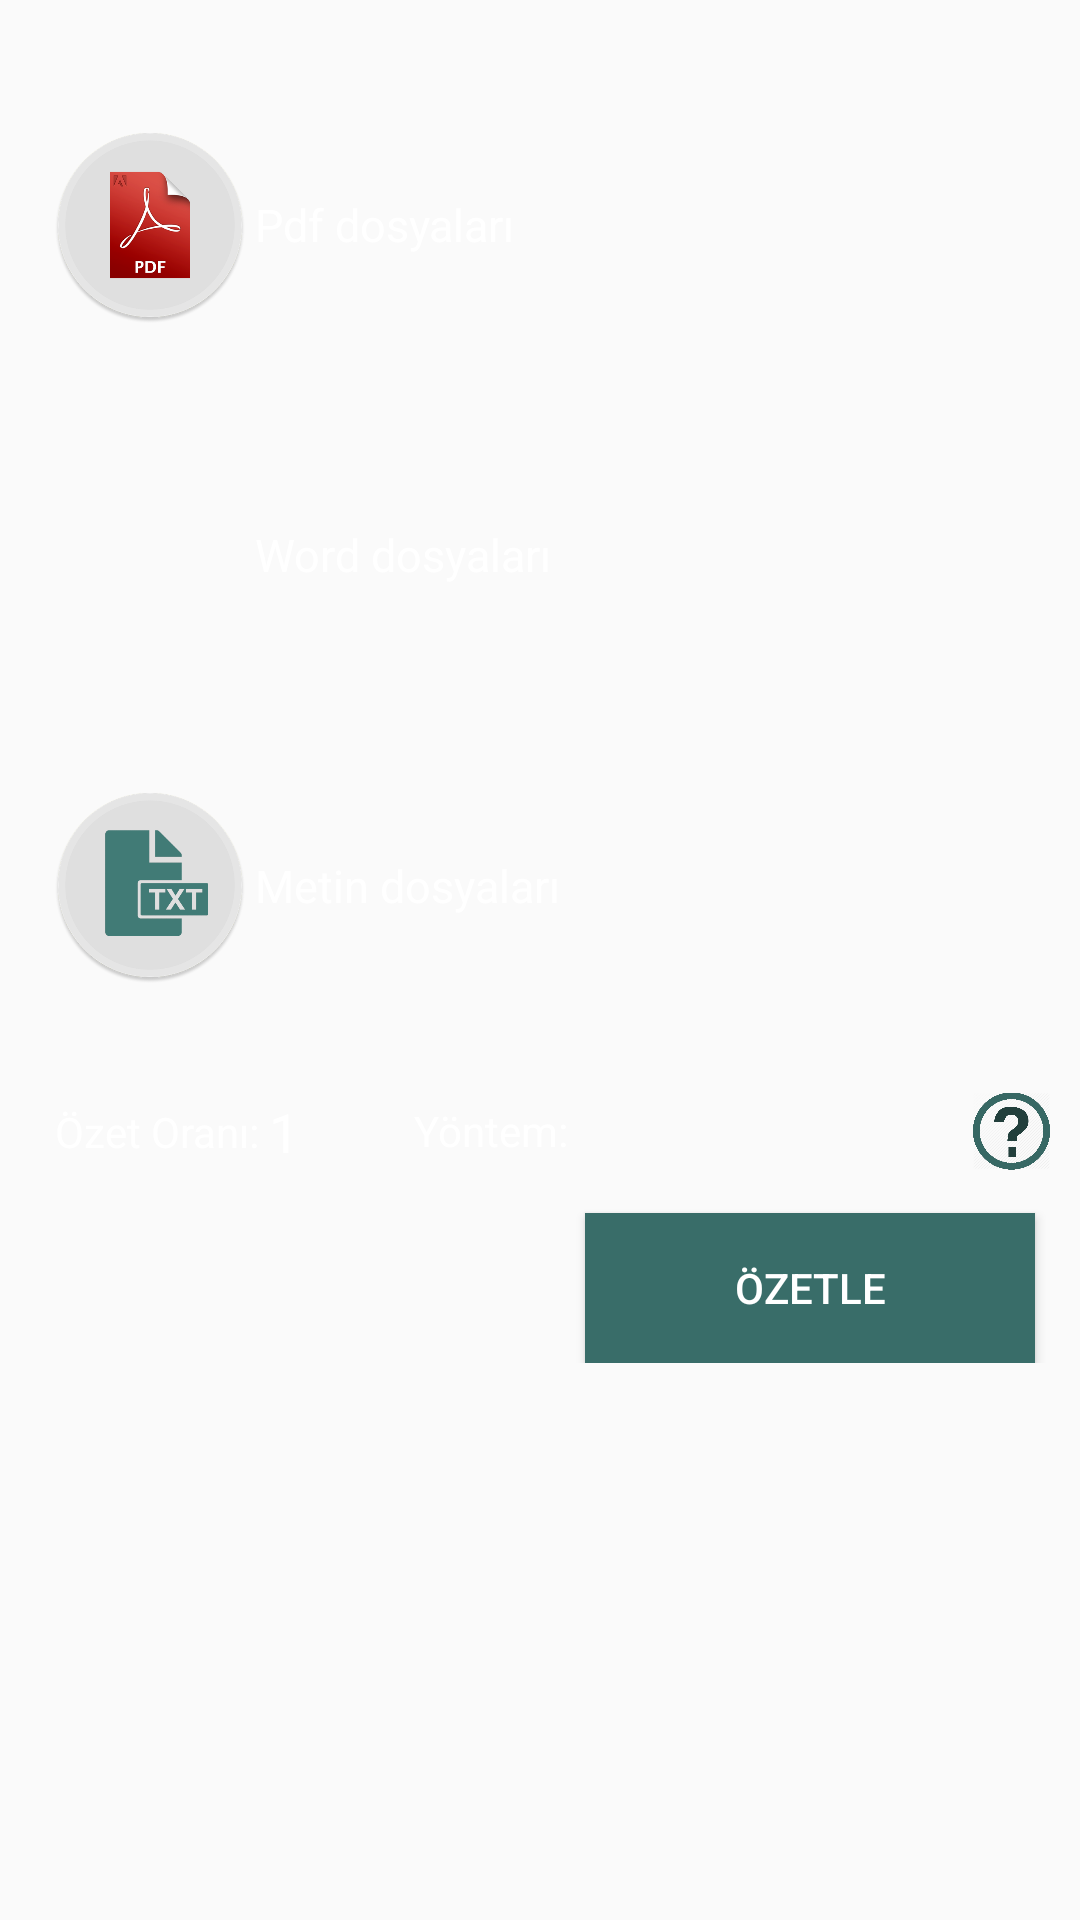

Layout XML and referenced resources for this Android screen:
<!-- AndroidManifest.xml: application theme AppTheme -->
<!-- res/layout/fragment_dosya_sec.xml -->
<RelativeLayout xmlns:android="http://schemas.android.com/apk/res/android"
    xmlns:tools="http://schemas.android.com/tools"
    android:layout_width="match_parent"
    android:layout_height="match_parent"
    android:orientation="vertical"
    tools:context="com.example.emku.project_summary.dosya_sec">

    <RelativeLayout
        android:id="@+id/layout_pdf_word_txt"
        android:layout_width="wrap_content"
        android:layout_height="wrap_content"
        android:background="@android:color/transparent">

        <RelativeLayout
            android:id="@+id/layout_pdf"
            android:layout_width="270dp"
            android:layout_height="wrap_content"
            android:layout_marginTop="40dp"
            android:layout_marginLeft="15dp"
            android:layout_marginBottom="40dp">

            <ImageView
                android:id="@+id/img_pdf"
                android:layout_width="70dp"
                android:layout_height="70dp"
                android:src="@drawable/pdf1">
            </ImageView>

            <TextView
                android:layout_toRightOf="@id/img_pdf"
                android:layout_width="wrap_content"
                android:layout_height="wrap_content"
                android:text="Pdf dosyaları"
                android:textColor="@android:color/white"
                android:textSize="15dp"
                android:layout_centerVertical="true" />
        </RelativeLayout>
        <RelativeLayout
            android:id="@+id/layout_word"
            android:layout_width="270dp"
            android:layout_height="wrap_content"
            android:layout_below="@id/layout_pdf"
            android:layout_marginLeft="15dp"
            android:layout_marginBottom="40dp">

            <ImageView
                android:id="@+id/img_word"
                android:layout_width="70dp"
                android:layout_height="70dp"
                android:src="@drawable/word">
            </ImageView>

            <TextView
                android:layout_toRightOf="@id/img_word"
                android:layout_width="wrap_content"
                android:layout_height="wrap_content"
                android:text="Word dosyaları"
                android:textSize="15dp"
                android:textColor="@android:color/white"
                android:layout_centerVertical="true">
            </TextView>

        </RelativeLayout>
        <RelativeLayout
            android:id="@+id/layout_txt"
            android:layout_width="270dp"
            android:layout_height="wrap_content"
            android:layout_below="@id/layout_word"
            android:layout_marginLeft="15dp"
            android:layout_marginBottom="20dp">

            <ImageView
                android:id="@+id/img_txt"
                android:layout_width="70dp"
                android:layout_height="70dp"
                android:src="@drawable/txt">
            </ImageView>

            <TextView
                android:layout_width="wrap_content"
                android:layout_height="wrap_content"
                android:text="Metin dosyaları"
                android:layout_marginTop="25dp"
                android:textSize="15dp"
                android:textColor="@android:color/white"
                android:layout_toRightOf="@id/img_txt">
            </TextView>

        </RelativeLayout>


        <RelativeLayout
            android:id="@+id/layout_rate_methods"
            android:layout_width="match_parent"
            android:layout_height="wrap_content"
            android:orientation="vertical"
            android:layout_below="@id/layout_txt">
            <RelativeLayout
                android:id="@+id/layout_rate"
                android:layout_width="wrap_content"
                android:layout_height="wrap_content"
                android:layout_alignParentLeft="true"
                android:layout_margin="15dp">
                <TextView
                    android:id="@+id/textView_rate"
                    android:layout_width="wrap_content"
                    android:layout_height="wrap_content"
                    android:text=" Özet Oranı: "
                    android:textSize="14dp"
                    android:textColor="@android:color/white"
                    android:layout_centerVertical="true">
                </TextView>
                <EditText
                    android:id="@+id/editText_rate"
                    android:layout_width="30dp"
                    android:layout_height="wrap_content"
                    android:layout_centerVertical="true"
                    android:inputType="number"
                    android:textColor="@android:color/white"
                    android:maxLength="2"
                    android:background="@android:color/transparent"
                    android:text="1"
                    android:layout_toRightOf="@id/textView_rate"/>
                </RelativeLayout>
                <RelativeLayout
                    android:id="@+id/layout_method"
                    android:layout_width="wrap_content"
                    android:layout_height="wrap_content"
                    android:layout_centerVertical="true"
                    android:layout_toRightOf="@id/layout_rate">
                    <TextView
                        android:id="@+id/textView_method"
                        android:layout_width="wrap_content"
                        android:layout_height="wrap_content"
                        android:layout_centerVertical="true"
                        android:textSize="14dp"
                        android:textColor="@android:color/white"
                        android:text=" Yöntem:" />
                    <Spinner
                        android:id="@+id/spinner_file_select_method"
                        android:layout_width="135dp"
                        android:layout_height="wrap_content"
                        android:background="@android:color/transparent"
                        android:popupBackground="#598984"
                        android:layout_toRightOf="@id/textView_method">
                    </Spinner>
                    <ImageView
                        android:id="@+id/imageView_fileselect_info"
                        android:layout_width="30dp"
                        android:layout_height="30dp"
                        android:layout_centerVertical="true"
                        android:src="@drawable/info"
                        android:layout_toRightOf="@id/spinner_file_select_method"
                        android:layout_marginRight="10dp"/>

                </RelativeLayout>
        </RelativeLayout>

        <Button
            android:id="@+id/img_summary_load"
            android:layout_width="150dp"
            android:layout_height="50dp"
            android:text="Özetle"
            android:textColor="@android:color/white"
            android:background="@color/colorbtn"
            android:layout_alignParentRight="true"
            android:layout_marginRight="15dp"
            android:layout_below="@id/layout_rate_methods">
        </Button>
    </RelativeLayout>
</RelativeLayout>
<!-- resources referenced by this layout -->
<resources>
  <color name="colorbtn">#396d69</color>
  <!-- drawable info: png bitmap (drawable, 28873 bytes) -->
  <!-- drawable pdf1: png bitmap (drawable, 75429 bytes) -->
  <!-- drawable txt: png bitmap (drawable, 41887 bytes) -->
  <style name="AppTheme" parent="Theme.AppCompat.Light.NoActionBar">
          
          <item name="colorPrimary">@color/colorappbar</item>
          <item name="colorPrimaryDark">@color/colorappbar</item>
          <item name="colorAccent">@color/colorappbar</item>
      </style>
  <color name="colorappbar">#284c49</color>
</resources>
